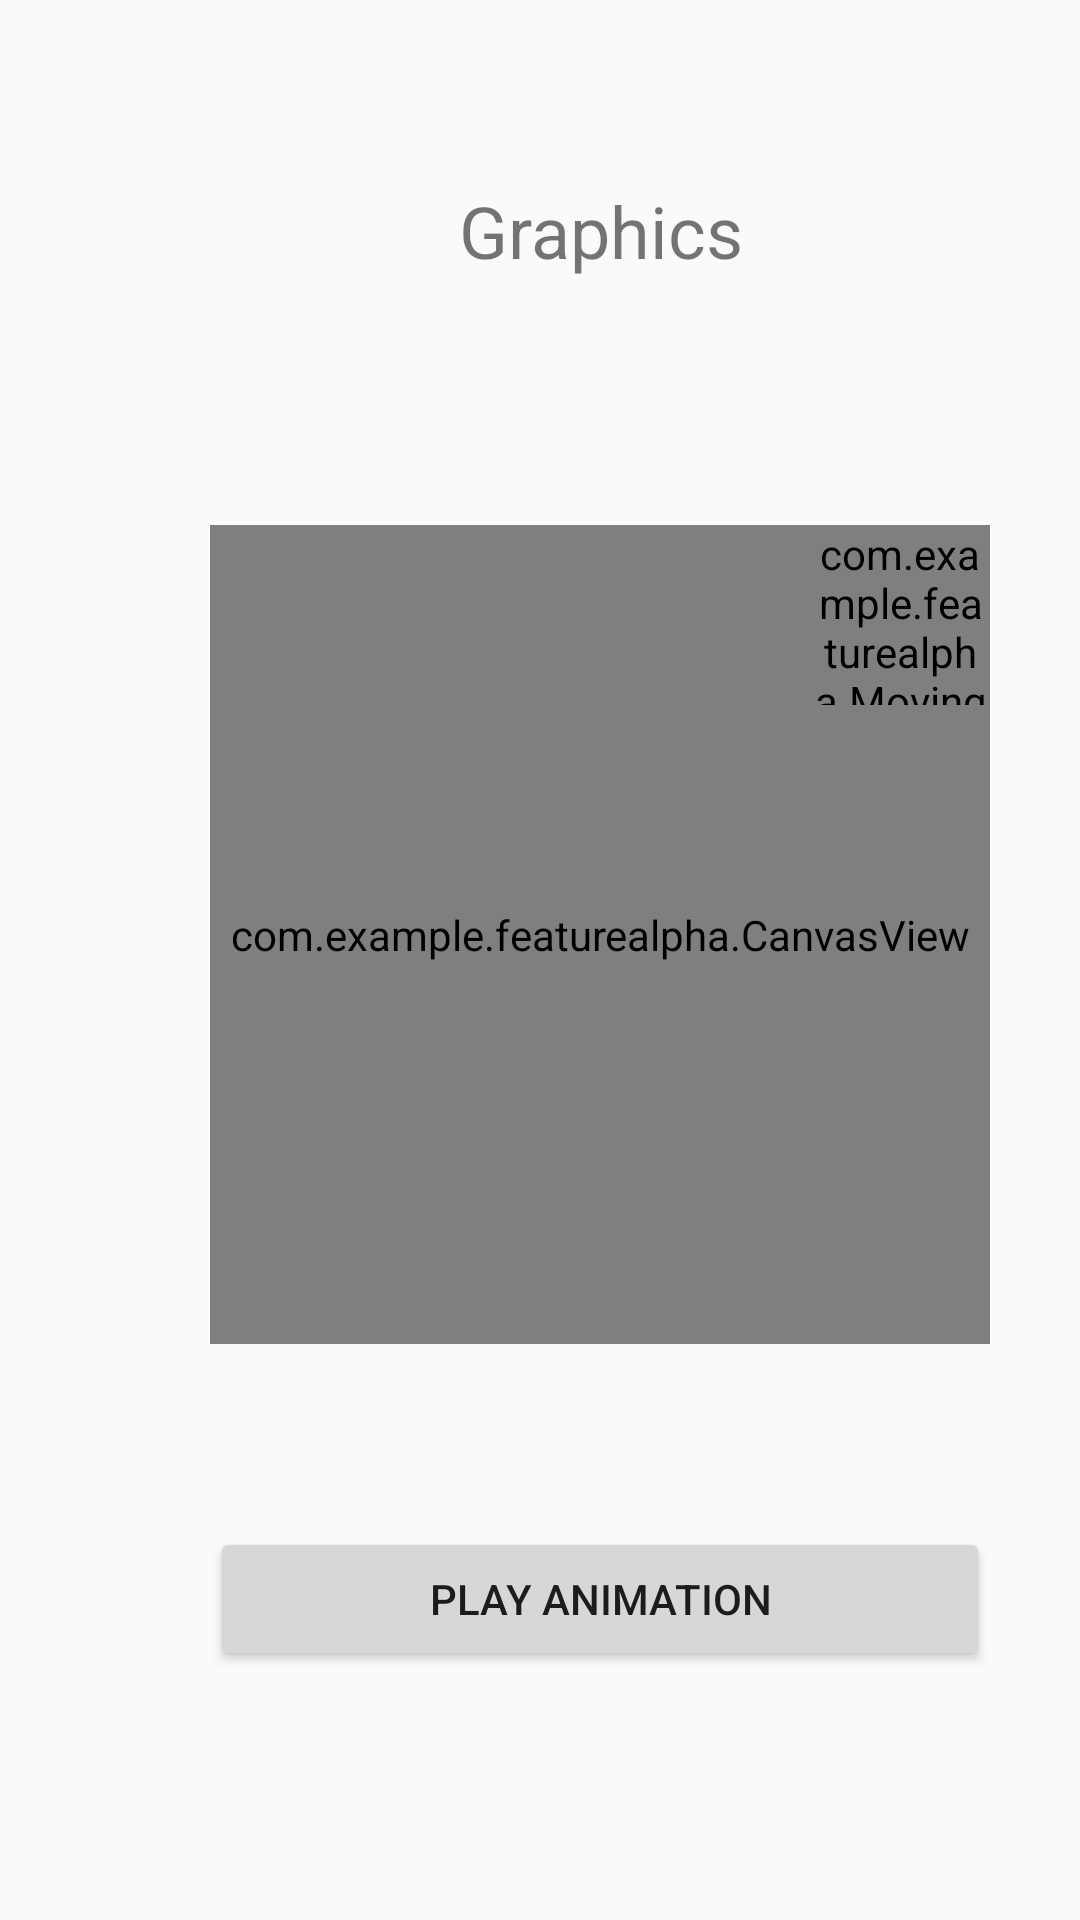

Android layout source for this screen:
<!-- AndroidManifest.xml: application theme Theme.AppCompat.DayNight.DarkActionBar -->
<!-- res/layout/activity_graphics.xml -->
<?xml version="1.0" encoding="utf-8"?>
<androidx.constraintlayout.widget.ConstraintLayout xmlns:android="http://schemas.android.com/apk/res/android"
    xmlns:app="http://schemas.android.com/apk/res-auto"
    xmlns:tools="http://schemas.android.com/tools"
    android:id="@+id/main"
    android:layout_width="match_parent"
    android:layout_height="match_parent"
    tools:context=".GraphicsActivity">

    <androidx.constraintlayout.widget.Guideline
        android:id="@+id/guideline1"
        android:layout_width="wrap_content"
        android:layout_height="wrap_content"
        android:orientation="vertical"
        app:layout_constraintGuide_begin="70dp" />

    <androidx.constraintlayout.widget.Guideline
        android:id="@+id/guideline2"
        android:layout_width="wrap_content"
        android:layout_height="wrap_content"
        android:orientation="vertical"
        app:layout_constraintGuide_begin="330dp" />

    <TextView
        android:layout_width="0dp"
        android:layout_height="wrap_content"
        android:gravity="center"
        android:text="Graphics"
        android:textSize="24sp"
        app:layout_constraintBottom_toBottomOf="parent"
        app:layout_constraintEnd_toStartOf="@+id/guideline2"
        app:layout_constraintStart_toStartOf="@+id/guideline1"
        app:layout_constraintTop_toTopOf="parent"
        app:layout_constraintVertical_bias="0.100000024" />

    <androidx.constraintlayout.widget.Guideline
        android:id="@+id/guideline3"
        android:layout_width="wrap_content"
        android:layout_height="wrap_content"
        android:orientation="horizontal"
        app:layout_constraintGuide_begin="175dp" />

    <androidx.constraintlayout.widget.Guideline
        android:id="@+id/guideline4"
        android:layout_width="wrap_content"
        android:layout_height="wrap_content"
        android:orientation="horizontal"
        app:layout_constraintGuide_begin="448dp" />

    <com.example.featurealpha.CanvasView
        android:id="@+id/canvasView"
        android:layout_width="0dp"
        android:layout_height="0dp"
        app:layout_constraintBottom_toTopOf="@+id/guideline4"
        app:layout_constraintEnd_toStartOf="@+id/guideline2"
        app:layout_constraintStart_toStartOf="@+id/guideline1"
        app:layout_constraintTop_toBottomOf="@+id/guideline3" />

    <com.example.featurealpha.MovingShapeView
        android:id="@+id/movingShapeView"
        android:layout_width="60dp"
        android:layout_height="60dp"
        app:layout_constraintEnd_toEndOf="@+id/canvasView"
        app:layout_constraintTop_toTopOf="@+id/canvasView" />

    <Button
        android:id="@+id/btn_listen"
        android:layout_width="0dp"
        android:layout_height="wrap_content"
        android:onClick="startSlideAnimation"
        android:text="Play Animation"
        app:layout_constraintBottom_toBottomOf="parent"
        app:layout_constraintEnd_toStartOf="@+id/guideline2"
        app:layout_constraintStart_toStartOf="@+id/guideline1"
        app:layout_constraintTop_toTopOf="parent"
        app:layout_constraintVertical_bias="0.86" />

</androidx.constraintlayout.widget.ConstraintLayout>
<!-- resources referenced by this layout -->
<resources>

</resources>
